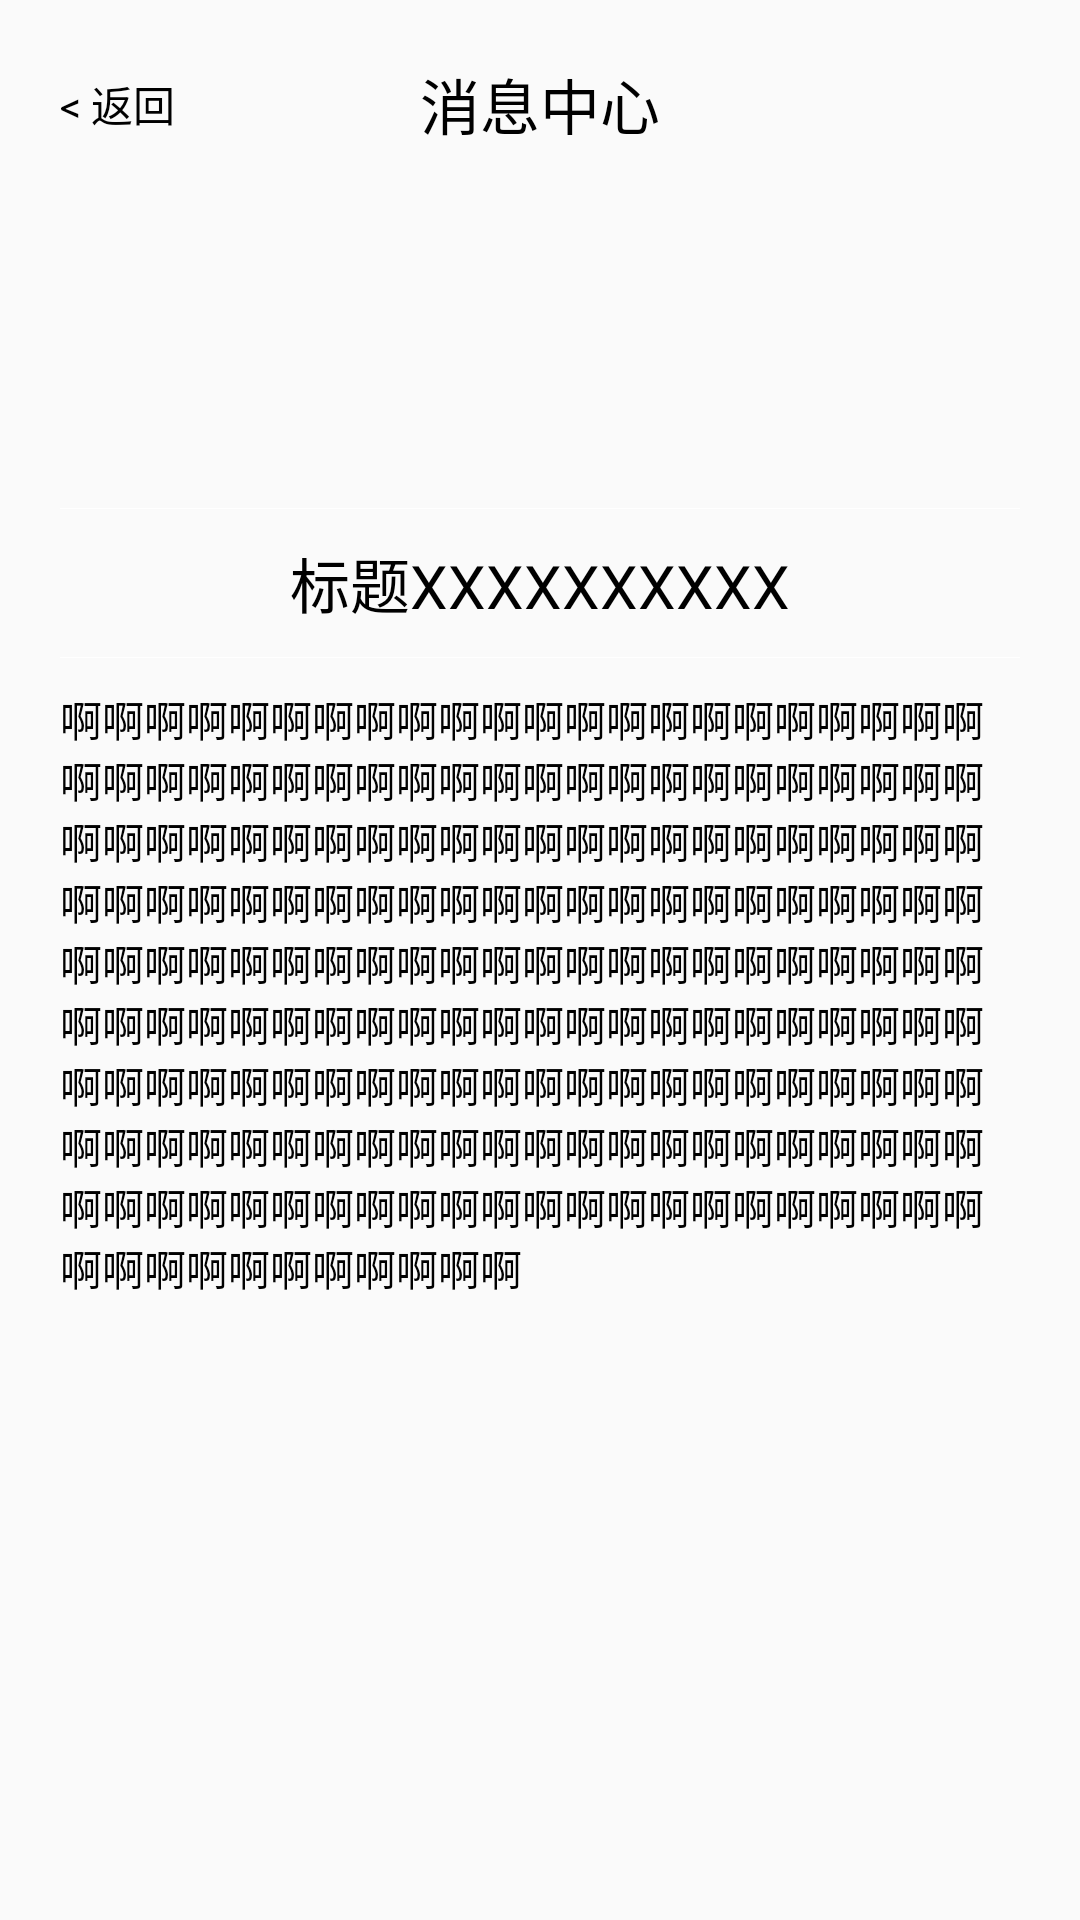

This screen was rendered from an Android layout file. Write that file and the resources it references.
<!-- AndroidManifest.xml: application theme AppBaseTheme -->
<!-- res/layout/activity_my_message_content.xml -->
<?xml version="1.0" encoding="utf-8"?>
<LinearLayout xmlns:android="http://schemas.android.com/apk/res/android"
              android:orientation="vertical"
              android:padding="20dp"
              android:layout_width="match_parent"
              android:layout_height="match_parent">

    <RelativeLayout
            android:layout_marginBottom="10dp"
            android:layout_width="match_parent"
            android:layout_height="wrap_content">

        <TextView
                android:layout_centerVertical="true"
                                    android:onClick="back"                     android:text="@string/arrowBack"
                android:layout_width="wrap_content"
                android:layout_height="wrap_content"/>

        <TextView
                android:layout_centerHorizontal="true"
                android:textSize="20sp"
                android:text="@string/messageCenter"
                android:layout_width="wrap_content"
                android:layout_height="wrap_content"/>

    </RelativeLayout>

    <ImageView
            android:src="@drawable/ic_launcher"
            android:layout_gravity="center"
            android:layout_width="100dp"
            android:layout_height="100dp"/>

    <ImageView
            android:layout_marginTop="10dp"
            android:layout_marginBottom="10dp"
            android:layout_width="match_parent"
            android:layout_height="1px"
            android:background="#ffffff"/>

    <TextView
            android:text="标题XXXXXXXXXX"
            android:textSize="20sp"
            android:layout_gravity="center"
            android:layout_width="wrap_content"
            android:layout_height="wrap_content"/>

    <ImageView
            android:layout_marginTop="10dp"
            android:layout_marginBottom="10dp"
            android:layout_width="match_parent"
            android:layout_height="1px"
            android:background="#ffffff"/>

    <TextView
            android:text="啊啊啊啊啊啊啊啊啊啊啊啊啊啊啊啊啊啊啊啊啊啊啊啊啊啊啊啊啊啊啊啊啊啊啊啊啊啊啊啊啊啊啊啊啊啊啊啊啊啊啊啊啊啊啊啊啊啊啊啊啊啊啊啊啊啊啊啊啊啊啊啊啊啊啊啊啊啊啊啊啊啊啊啊啊啊啊啊啊啊啊啊啊啊啊啊啊啊啊啊啊啊啊啊啊啊啊啊啊啊啊啊啊啊啊啊啊啊啊啊啊啊啊啊啊啊啊啊啊啊啊啊啊啊啊啊啊啊啊啊啊啊啊啊啊啊啊啊啊啊啊啊啊啊啊啊啊啊啊啊啊啊啊啊啊啊啊啊啊啊啊啊啊啊啊啊啊啊啊啊啊啊啊啊啊啊啊啊啊啊啊啊啊啊啊啊啊啊啊啊啊啊啊啊啊啊啊啊啊"
            android:layout_width="match_parent"
            android:layout_height="wrap_content"/>


</LinearLayout>
<!-- resources referenced by this layout -->
<resources>
  <string name="arrowBack">&lt; 返回</string>
  <string name="messageCenter">消息中心</string>
  <style name="AppBaseTheme" parent="android:Theme.Material.Light.NoActionBar">
          <item name="android:textColor">#000</item>
          
      </style>
</resources>
